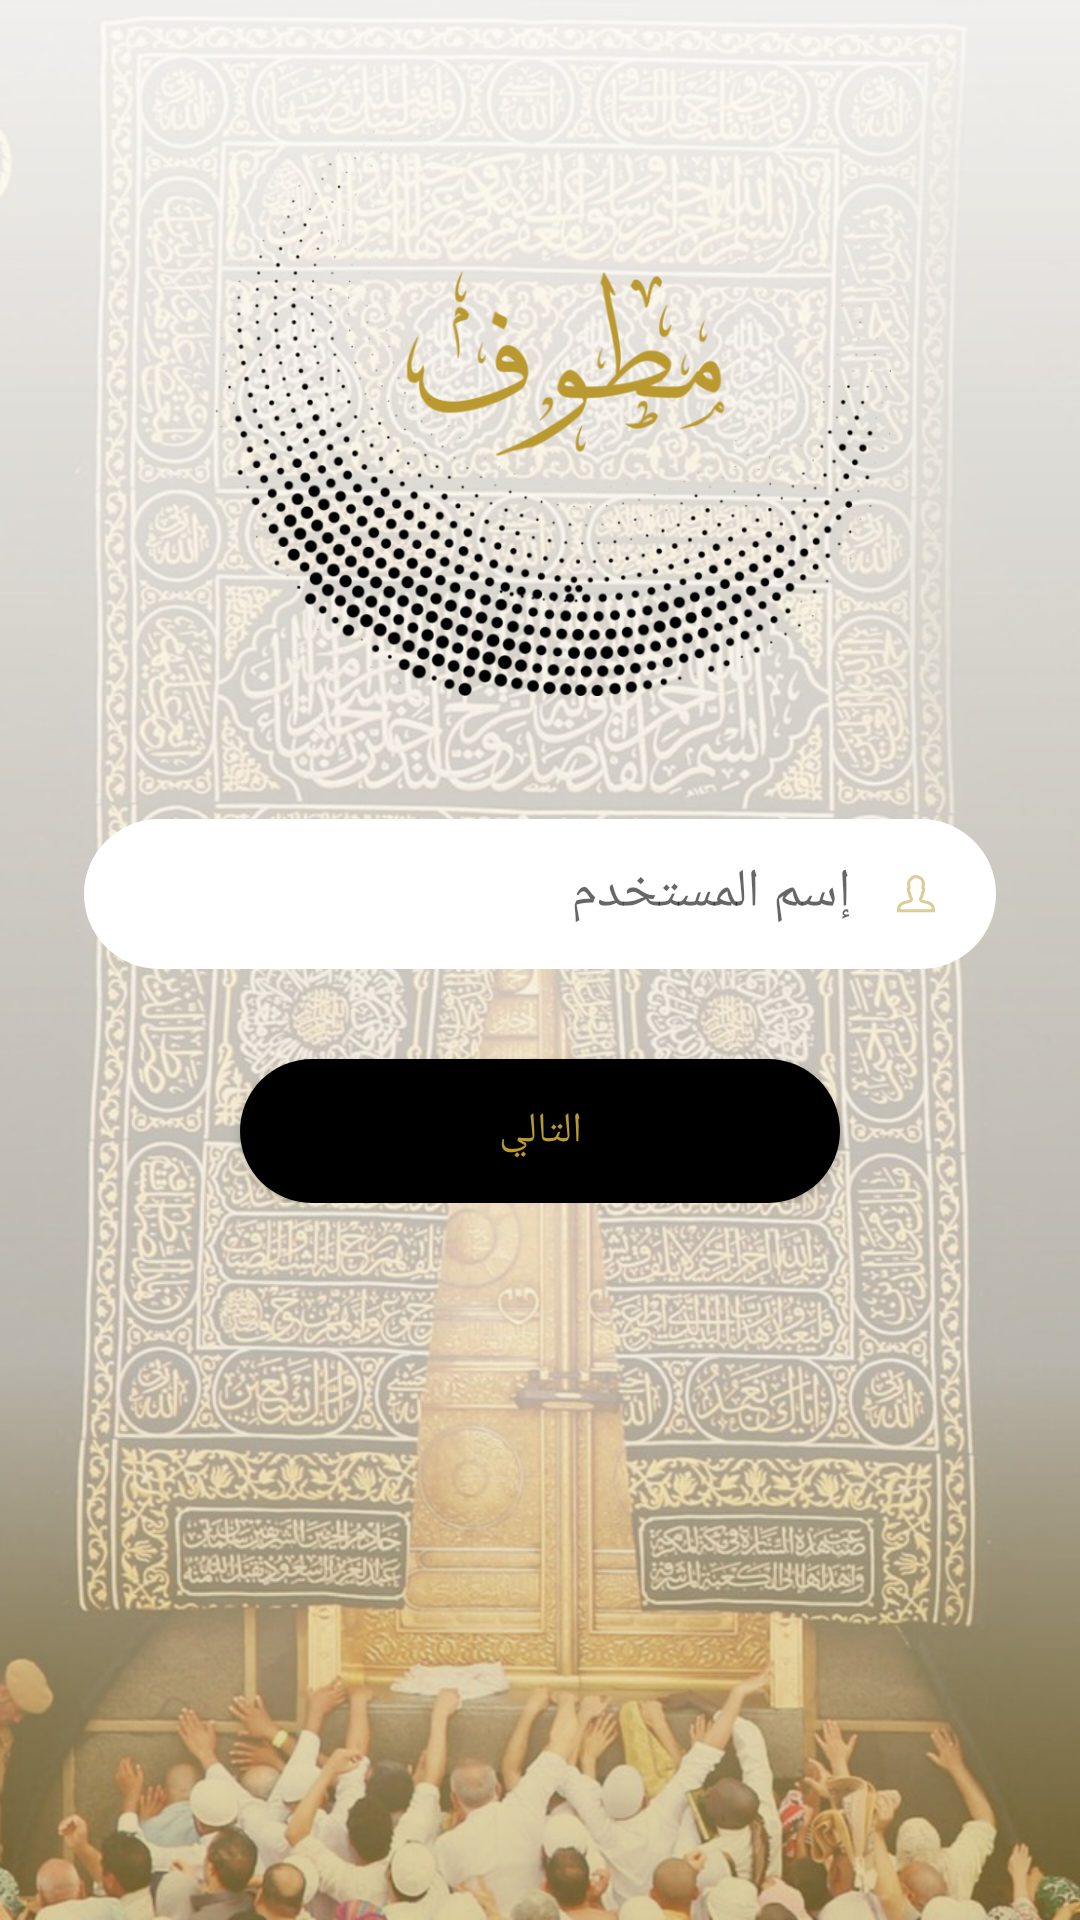

The Android layout XML behind this screen, and the referenced resources:
<!-- AndroidManifest.xml: activity theme AppTheme.NoActionBar -->
<!-- res/layout/activity_change_password.xml -->
<?xml version="1.0" encoding="utf-8"?>
<android.support.constraint.ConstraintLayout xmlns:android="http://schemas.android.com/apk/res/android"
    xmlns:app="http://schemas.android.com/apk/res-auto"
    xmlns:tools="http://schemas.android.com/tools"
    android:layout_width="match_parent"
    android:layout_height="match_parent"
    tools:context=".view.ChangePasswordActivity"
    android:background="@drawable/background">

    <ImageView
        android:id="@+id/imageView"
        android:layout_width="wrap_content"
        android:layout_height="202dp"
        android:layout_marginEnd="8dp"
        android:layout_marginStart="8dp"
        android:layout_marginTop="30dp"
        android:gravity="center"
        android:src="@mipmap/logo"
        app:layout_constraintEnd_toEndOf="parent"
        app:layout_constraintStart_toStartOf="parent"
        app:layout_constraintTop_toTopOf="parent" />

    <LinearLayout
        android:layout_width="match_parent"
        android:layout_height="wrap_content"
        app:layout_constraintEnd_toEndOf="parent"
        app:layout_constraintStart_toStartOf="parent"
        app:layout_constraintTop_toBottomOf="@+id/imageView"
        android:layout_marginStart="20dp"
        android:layout_marginEnd="20dp"
        android:orientation="vertical"
        android:id="@+id/usernameLin">
    <android.support.design.widget.TextInputLayout
        android:id="@+id/textInputLayout"
        android:layout_width="match_parent"
        android:layout_height="wrap_content"
        android:layout_marginEnd="8dp"
        android:layout_marginStart="8dp"
        android:layout_marginTop="30dp"
        android:gravity="center">

        <EditText
            android:id="@+id/user_name"
            android:layout_width="match_parent"
            android:layout_height="50dp"
            android:drawablePadding="15dp"
            android:paddingEnd="20dp"
            android:paddingStart="2dp"
            android:drawableEnd="@mipmap/user"
            android:textColor="#B99930"
            android:hint="إسم المستخدم"

            android:layout_gravity="center_horizontal"
            android:background="@drawable/edittext_login_background"
            />
    </android.support.design.widget.TextInputLayout>

        <android.support.v7.widget.AppCompatButton
            android:id="@+id/btn_next"
            android:layout_width="200dp"
            android:layout_height="wrap_content"
            android:layout_marginTop="30dp"
            android:background="@drawable/button_background"
            android:layout_gravity="center_horizontal"
            android:padding="12dp"
            android:text="التالي"
            android:textColor="#B99930"
            />
    </LinearLayout>

    <LinearLayout
        android:layout_width="match_parent"
        android:layout_height="wrap_content"
        android:orientation="vertical"
        app:layout_constraintEnd_toEndOf="parent"
        app:layout_constraintStart_toStartOf="parent"
        app:layout_constraintTop_toBottomOf="@+id/usernameLin"
        android:id="@+id/changePassLin"
        android:layout_marginStart="20dp"
        android:layout_marginEnd="20dp"
        android:visibility="gone">
        <android.support.design.widget.TextInputLayout
            android:layout_width="match_parent"
            android:layout_height="wrap_content"
            android:layout_marginEnd="8dp"
            android:layout_marginStart="8dp"
            android:layout_marginTop="30dp"
            android:gravity="center">

            <EditText
                android:id="@+id/first_pass_et"
                android:layout_width="match_parent"
                android:layout_height="50dp"
                android:drawablePadding="15dp"
                android:paddingEnd="20dp"
                android:paddingStart="2dp"
                android:drawableEnd="@mipmap/lock"
                android:textColor="#B99930"
                android:hint="كلمة المرور الجديدة"
                android:inputType="textPassword"
                android:layout_gravity="center_horizontal"
                android:background="@drawable/edittext_login_background"
                />

        </android.support.design.widget.TextInputLayout>


        <android.support.design.widget.TextInputLayout
            android:layout_width="match_parent"
            android:layout_height="wrap_content"
            android:layout_marginEnd="8dp"
            android:layout_marginStart="8dp"
            android:layout_marginTop="20dp"
            android:gravity="center">

            <EditText
                android:id="@+id/second_pass_et"
                android:layout_width="match_parent"
                android:layout_height="50dp"
                android:drawablePadding="15dp"
                android:paddingEnd="20dp"
                android:paddingStart="2dp"
                android:drawableEnd="@mipmap/lock"
                android:textColor="#B99930"
                android:hint="تأكيد كلمة المرور"
                android:inputType="textPassword"
                android:layout_gravity="center_horizontal"
                android:background="@drawable/edittext_login_background"
                />

        </android.support.design.widget.TextInputLayout>
        <android.support.v7.widget.AppCompatButton
            android:id="@+id/btn_enter"
            android:layout_width="200dp"
            android:layout_height="wrap_content"
            android:layout_marginTop="30dp"
            android:background="@drawable/button_background"
            android:layout_gravity="center_horizontal"
            android:padding="12dp"
            android:text="الدخول"
            android:textColor="#B99930"
            />
    </LinearLayout>
</android.support.constraint.ConstraintLayout>
<!-- resources referenced by this layout -->
<resources>
  <!-- drawable background: jpg bitmap (drawable, 219887 bytes) -->
  <!-- drawable button_background (drawable) -->
  <?xml version="1.0" encoding="utf-8"?>
  <shape xmlns:android="http://schemas.android.com/apk/res/android"
      android:shape="rectangle">
  <corners android:radius="100dp"/>
      <solid android:color="@android:color/black"/>
  </shape>
  <!-- drawable edittext_login_background (drawable) -->
  <?xml version="1.0" encoding="utf-8"?>
  <shape xmlns:android="http://schemas.android.com/apk/res/android"
      android:shape="rectangle">
      <corners android:radius="100dp"/>
      <solid android:color="@android:color/white"/>
  
  </shape>
  <!-- mipmap lock: png bitmap (mipmap-hdpi, 620 bytes) -->
  <!-- mipmap logo: png bitmap (drawable, 23237 bytes) -->
  <!-- mipmap user: png bitmap (mipmap-hdpi, 537 bytes) -->
  <style name="AppTheme.NoActionBar">
          <item name="windowActionBar">false</item>
          <item name="windowNoTitle">true</item>
      </style>
</resources>
